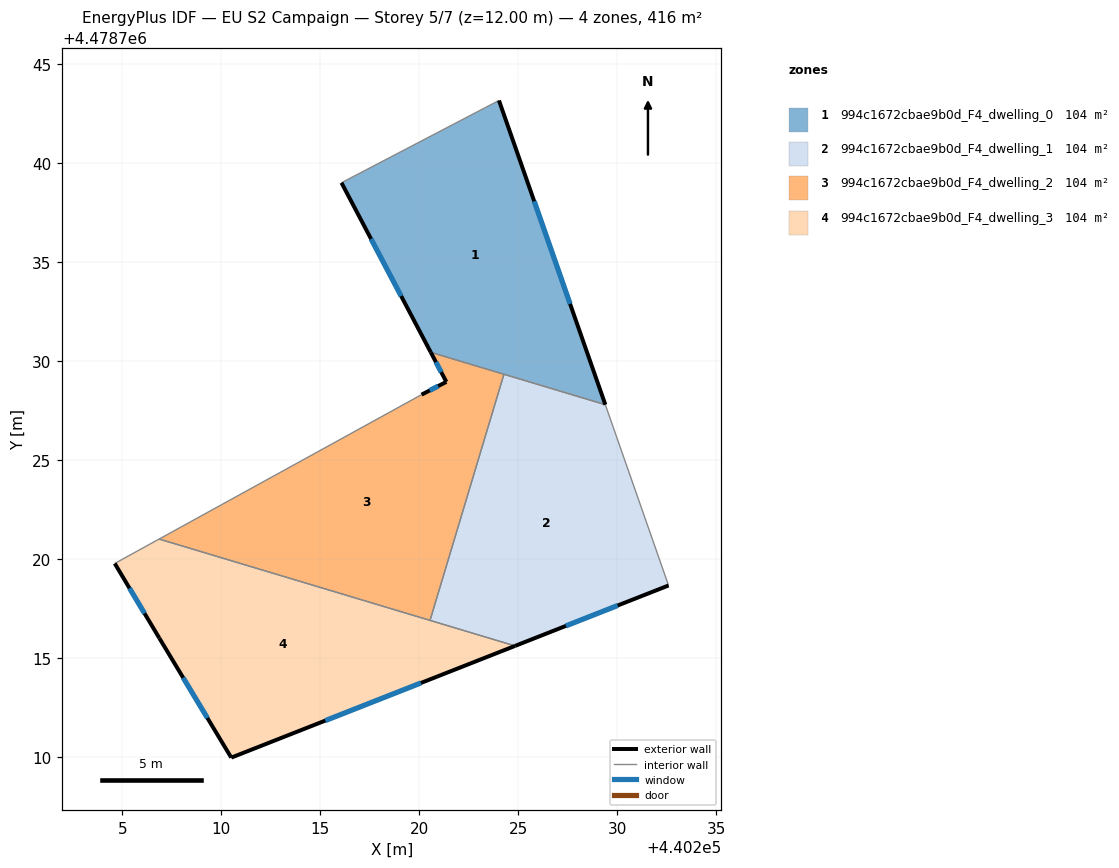
=== STOREY PLAN SPEC (per zone: floor XY polygon, exterior-wall plan segments, windows/doors) ===
zone 1: 994c1672cbae9b0d_F4_dwelling_0  (104.0 m²)
  floor: (440224.02, 4478743.16) (440229.39, 4478727.80) (440220.58, 4478730.45) (440216.07, 4478739.01)
  exterior wall: (440216.07, 4478739.01) – (440220.58, 4478730.45)  [9.7 m]
    window: (440217.56, 4478736.17) – (440219.08, 4478733.28)  [3.3 m²]
  exterior wall: (440229.39, 4478727.80) – (440224.02, 4478743.16)  [16.3 m]
    window: (440227.61, 4478732.89) – (440225.80, 4478738.07)  [5.5 m²]
  interior walls: 3
zone 2: 994c1672cbae9b0d_F4_dwelling_1  (104.0 m²)
  floor: (440229.39, 4478727.80) (440232.59, 4478718.67) (440224.83, 4478715.62) (440220.54, 4478716.91) (440224.27, 4478729.34)
  exterior wall: (440224.83, 4478715.62) – (440232.59, 4478718.67)  [8.3 m]
    window: (440227.40, 4478716.63) – (440230.02, 4478717.66)  [2.8 m²]
  interior walls: 4
zone 3: 994c1672cbae9b0d_F4_dwelling_2  (104.0 m²)
  floor: (440224.27, 4478729.34) (440220.54, 4478716.91) (440206.86, 4478721.02) (440220.11, 4478728.31) (440221.36, 4478728.95) (440220.58, 4478730.45)
  exterior wall: (440221.36, 4478728.95) – (440220.11, 4478728.31)  [1.4 m]
    window: (440220.95, 4478728.74) – (440220.53, 4478728.52)  [0.5 m²]
  exterior wall: (440220.58, 4478730.45) – (440221.36, 4478728.95)  [1.7 m]
    window: (440220.84, 4478729.95) – (440221.10, 4478729.45)  [0.6 m²]
  interior walls: 4
zone 4: 994c1672cbae9b0d_F4_dwelling_3  (104.0 m²)
  floor: (440224.83, 4478715.62) (440210.50, 4478709.98) (440206.87, 4478716.01) (440204.62, 4478719.78) (440206.86, 4478721.02)
  exterior wall: (440210.50, 4478709.98) – (440224.83, 4478715.62)  [15.4 m]
    window: (440215.25, 4478711.85) – (440220.08, 4478713.75)  [5.2 m²]
  exterior wall: (440206.87, 4478716.01) – (440210.50, 4478709.98)  [7.0 m]
    window: (440208.08, 4478714.01) – (440209.30, 4478711.98)  [2.4 m²]
  exterior wall: (440204.62, 4478719.78) – (440206.87, 4478716.01)  [4.4 m]
    window: (440205.37, 4478718.53) – (440206.13, 4478717.26)  [1.5 m²]
  interior walls: 3

=== DERIVED (storey summary) ===
Building: EU S2 Campaign
Storey: 5 of 7  (floor level z = 12.00 m)
Storey gross floor area: 416.1 m²
Zones on this storey: 4
  - 994c1672cbae9b0d_F4_dwelling_0: floor 104.0 m²; exterior wall 26.0 m (77.9 m²); 2 window(s) 8.8 m²; WWR 11.4%
  - 994c1672cbae9b0d_F4_dwelling_1: floor 104.0 m²; exterior wall 8.3 m (25.0 m²); 1 window(s) 2.8 m²; WWR 11.4%
  - 994c1672cbae9b0d_F4_dwelling_2: floor 104.0 m²; exterior wall 3.1 m (9.3 m²); 2 window(s) 1.1 m²; WWR 11.4%
  - 994c1672cbae9b0d_F4_dwelling_3: floor 104.0 m²; exterior wall 26.8 m (80.5 m²); 3 window(s) 9.1 m²; WWR 11.4%
Zone adjacency (shared interzone walls):
  - 994c1672cbae9b0d_F4_dwelling_0 ↔ 994c1672cbae9b0d_F4_dwelling_1
  - 994c1672cbae9b0d_F4_dwelling_0 ↔ 994c1672cbae9b0d_F4_dwelling_2
  - 994c1672cbae9b0d_F4_dwelling_1 ↔ 994c1672cbae9b0d_F4_dwelling_2
  - 994c1672cbae9b0d_F4_dwelling_1 ↔ 994c1672cbae9b0d_F4_dwelling_3
  - 994c1672cbae9b0d_F4_dwelling_2 ↔ 994c1672cbae9b0d_F4_dwelling_3